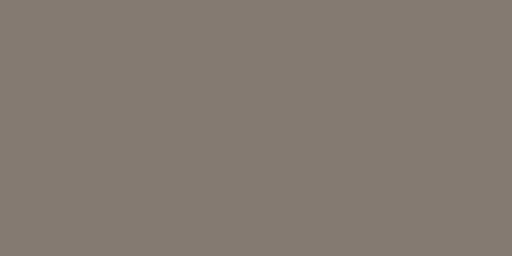
t = 0.00 s
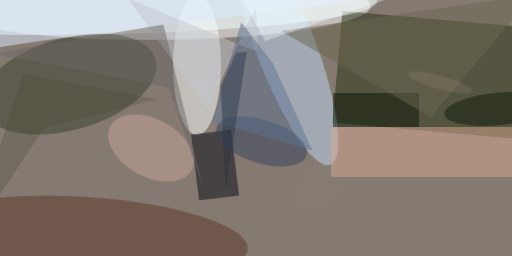
t = 2.99 s
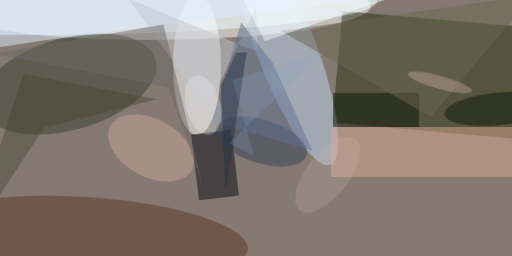
t = 3.12 s
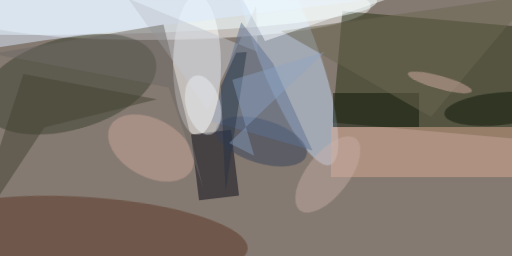
t = 3.24 s
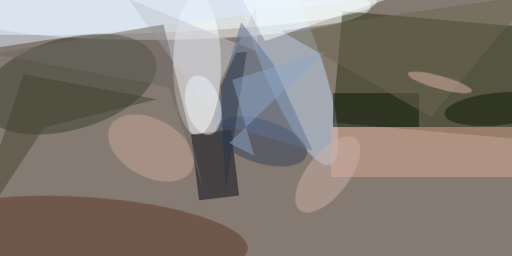
t = 3.37 s
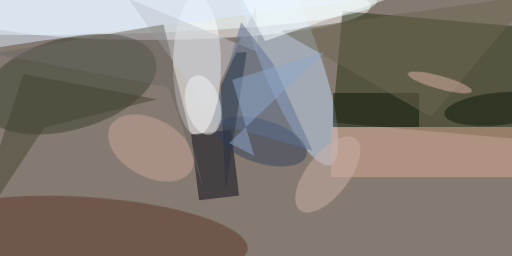
t = 3.49 s

The animated SVG that drew these frames (rendered in a browser with its animation timeline set to each time). Animation: 1 CSS @keyframes rule; one cycle of 3.49 s.

<svg xmlns="http://www.w3.org/2000/svg" viewBox="0 0 400 200"><style>@keyframes a{ from {opacity: 0} to {opacity: 1} } g > * { opacity: 0; animation: a .5s forwards; }</style><path fill="#857a71" d="M0 0h400v200H0z"/><g transform="translate(.8 .8) scale(1.5625)" fill-opacity=".5"><ellipse fill="#fff" rx="1" ry="1" transform="rotate(-90.5 41.6 -37.9) scale(16.08075 105.07703)" style="animation-delay: 0.000s;"/><path fill="#242e12" d="M165.7 60.8l5-55.8 93.6 8.2-5 55.8z" style="animation-delay: 0.188s;"/><ellipse fill="#fff" cx="98" cy="32" rx="12" ry="35" style="animation-delay: 0.376s;"/><ellipse fill="#383f2d" rx="1" ry="1" transform="matrix(6.1868 22.1586 -43.48381 12.1409 33.8 41.5)" style="animation-delay: 0.562s;"/><ellipse fill="#c1d8f3" rx="1" ry="1" transform="matrix(22.1752 58.52554 -13.8812 5.25955 142.5 23.4)" style="animation-delay: 0.746s;"/><ellipse fill="#5a3625" rx="1" ry="1" transform="rotate(-176.1 23.4 58.5) scale(80.79367 20.44438)" style="animation-delay: 0.927s;"/><ellipse fill="azure" cx="15" rx="173" ry="17" style="animation-delay: 1.104s;"/><path fill="#080917" d="M119 97.2l-20 2.4-4-32.8 20-2.4z" style="animation-delay: 1.277s;"/><path fill="#d8a892" d="M165 63h91v25h-91z" style="animation-delay: 1.445s;"/><path fill="#0c1707" d="M166 46h43v17h-43z" style="animation-delay: 1.607s;"/><path fill="#6a6651" d="M215 58l-75-43L266-3z" style="animation-delay: 1.763s;"/><ellipse fill="#374159" rx="1" ry="1" transform="matrix(3.22808 -10.40588 22.58844 7.00731 130.2 70.2)" style="animation-delay: 1.912s;"/><ellipse fill="#c8a497" rx="1" ry="1" transform="rotate(118.4 15.6 59.1) scale(14.45998 23.13289)" style="animation-delay: 2.054s;"/><path fill="#dbeaff" d="M21.9 19.6L180-.2-10.8-1.6l-5.2 27z" style="animation-delay: 2.187s;"/><path fill="#c1c6cd" d="M63.7-1.1l64.7 26.6-.9-23-24.3 51.8z" style="animation-delay: 2.312s;"/><path fill="#5e7292" d="M136 31.3l19.7 43.5-50.3-14.6 14.7-49.6z" style="animation-delay: 2.427s;"/><path fill="#6d6966" d="M83.8 43.1l-88-16.7 85.4-14.7 20 82z" style="animation-delay: 2.533s;"/><ellipse fill="#0d1707" rx="1" ry="1" transform="matrix(-.80045 -8.13198 27.09816 -2.66733 248.8 53.9)" style="animation-delay: 2.629s;"/><path fill="#283444" d="M122.8 25.5l-10.5 69.1-2.4-52 7.7-16.7z" style="animation-delay: 2.714s;"/><path fill="#f9ffff" d="M116-10l16 30 102-35z" style="animation-delay: 2.789s;"/><path fill="#454432" d="M-16 120.1l37.7-57 56.3-14-66.8-12.6z" style="animation-delay: 2.853s;"/><ellipse fill="#d7ada3" rx="1" ry="1" transform="matrix(16.02493 4.41002 -.8754 3.18097 219.4 40.7)" style="animation-delay: 2.906s;"/><ellipse fill="#edf4f9" rx="1" ry="1" transform="matrix(3.7448 14.69142 -8.31384 2.11917 101 52)" style="animation-delay: 2.947s;"/><ellipse fill="#cab0a6" rx="1" ry="1" transform="matrix(-13.98958 17.96478 -8.36863 -6.51684 163.4 86.7)" style="animation-delay: 2.976s;"/><path fill="#8ba6c8" d="M114 71l48-45.6-46.4 14 11 38z" style="animation-delay: 2.994s;"/></g></svg>
